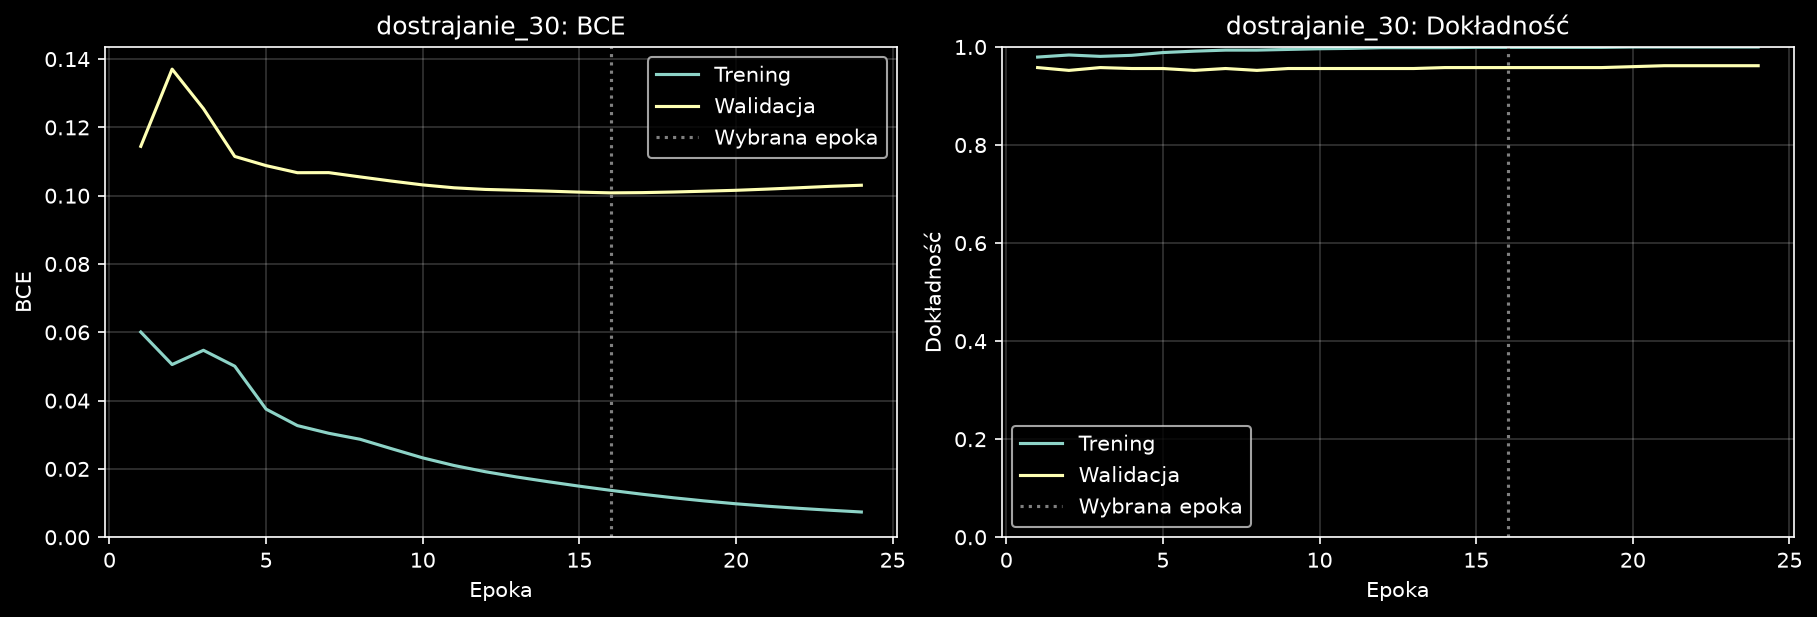

Data behind this chart, as committed beside it:
epoch, accuracy, learning_rate, loss, recall, val_accuracy, val_loss, val_recall
0, 0.9795, 9.999999747378752e-06, 0.06008, 0.9857, 0.958, 0.1145, 0.964
1, 0.9837, 9.999999747378752e-06, 0.05056, 0.9905, 0.9523, 0.1371, 0.9486
2, 0.9809, 9.999999747378752e-06, 0.05474, 0.9857, 0.958, 0.1255, 0.9563
3, 0.983, 9.999999747378752e-06, 0.05008, 0.9866, 0.9561, 0.1115, 0.9717
4, 0.9887, 9.999999747378752e-06, 0.03751, 0.9905, 0.9561, 0.1088, 0.9717
5, 0.9915, 9.999999747378752e-06, 0.03269, 0.9933, 0.9523, 0.1067, 0.964
6, 0.9936, 9.999999747378752e-06, 0.03044, 0.9943, 0.9561, 0.1068, 0.964
7, 0.9936, 9.999999747378752e-06, 0.02869, 0.9943, 0.9523, 0.1055, 0.964
8, 0.995, 9.999999747378752e-06, 0.02593, 0.9962, 0.9561, 0.1043, 0.9692
9, 0.9965, 9.999999747378752e-06, 0.02324, 0.9971, 0.9561, 0.1032, 0.9692
10, 0.9972, 9.999999747378752e-06, 0.02101, 0.9971, 0.9561, 0.1023, 0.9692
11, 0.9986, 9.999999747378752e-06, 0.01918, 0.999, 0.9561, 0.1018, 0.9692
12, 0.9986, 9.999999747378752e-06, 0.01764, 0.999, 0.9561, 0.1016, 0.9692
13, 0.9986, 9.999999747378752e-06, 0.01626, 0.999, 0.958, 0.1013, 0.9717
14, 0.9993, 9.999999747378752e-06, 0.01495, 1.0, 0.958, 0.101, 0.9717
15, 0.9993, 9.999999747378752e-06, 0.01373, 1.0, 0.958, 0.1008, 0.9717
16, 0.9993, 9.999999747378752e-06, 0.0126, 1.0, 0.958, 0.1009, 0.9717
17, 0.9993, 9.999999747378752e-06, 0.01156, 1.0, 0.958, 0.1011, 0.9717
18, 0.9993, 9.999999747378752e-06, 0.01062, 1.0, 0.958, 0.1013, 0.9717
19, 1.0, 9.999999747378752e-06, 0.009796, 1.0, 0.9599, 0.1016, 0.9717
20, 1.0, 9.999999747378752e-06, 0.009084, 1.0, 0.9618, 0.1019, 0.9743
21, 1.0, 9.999999747378752e-06, 0.008468, 1.0, 0.9618, 0.1023, 0.9743
22, 1.0, 9.999999747378752e-06, 0.007911, 1.0, 0.9618, 0.1027, 0.9743
23, 1.0, 9.999999747378752e-06, 0.007392, 1.0, 0.9618, 0.1031, 0.9743
